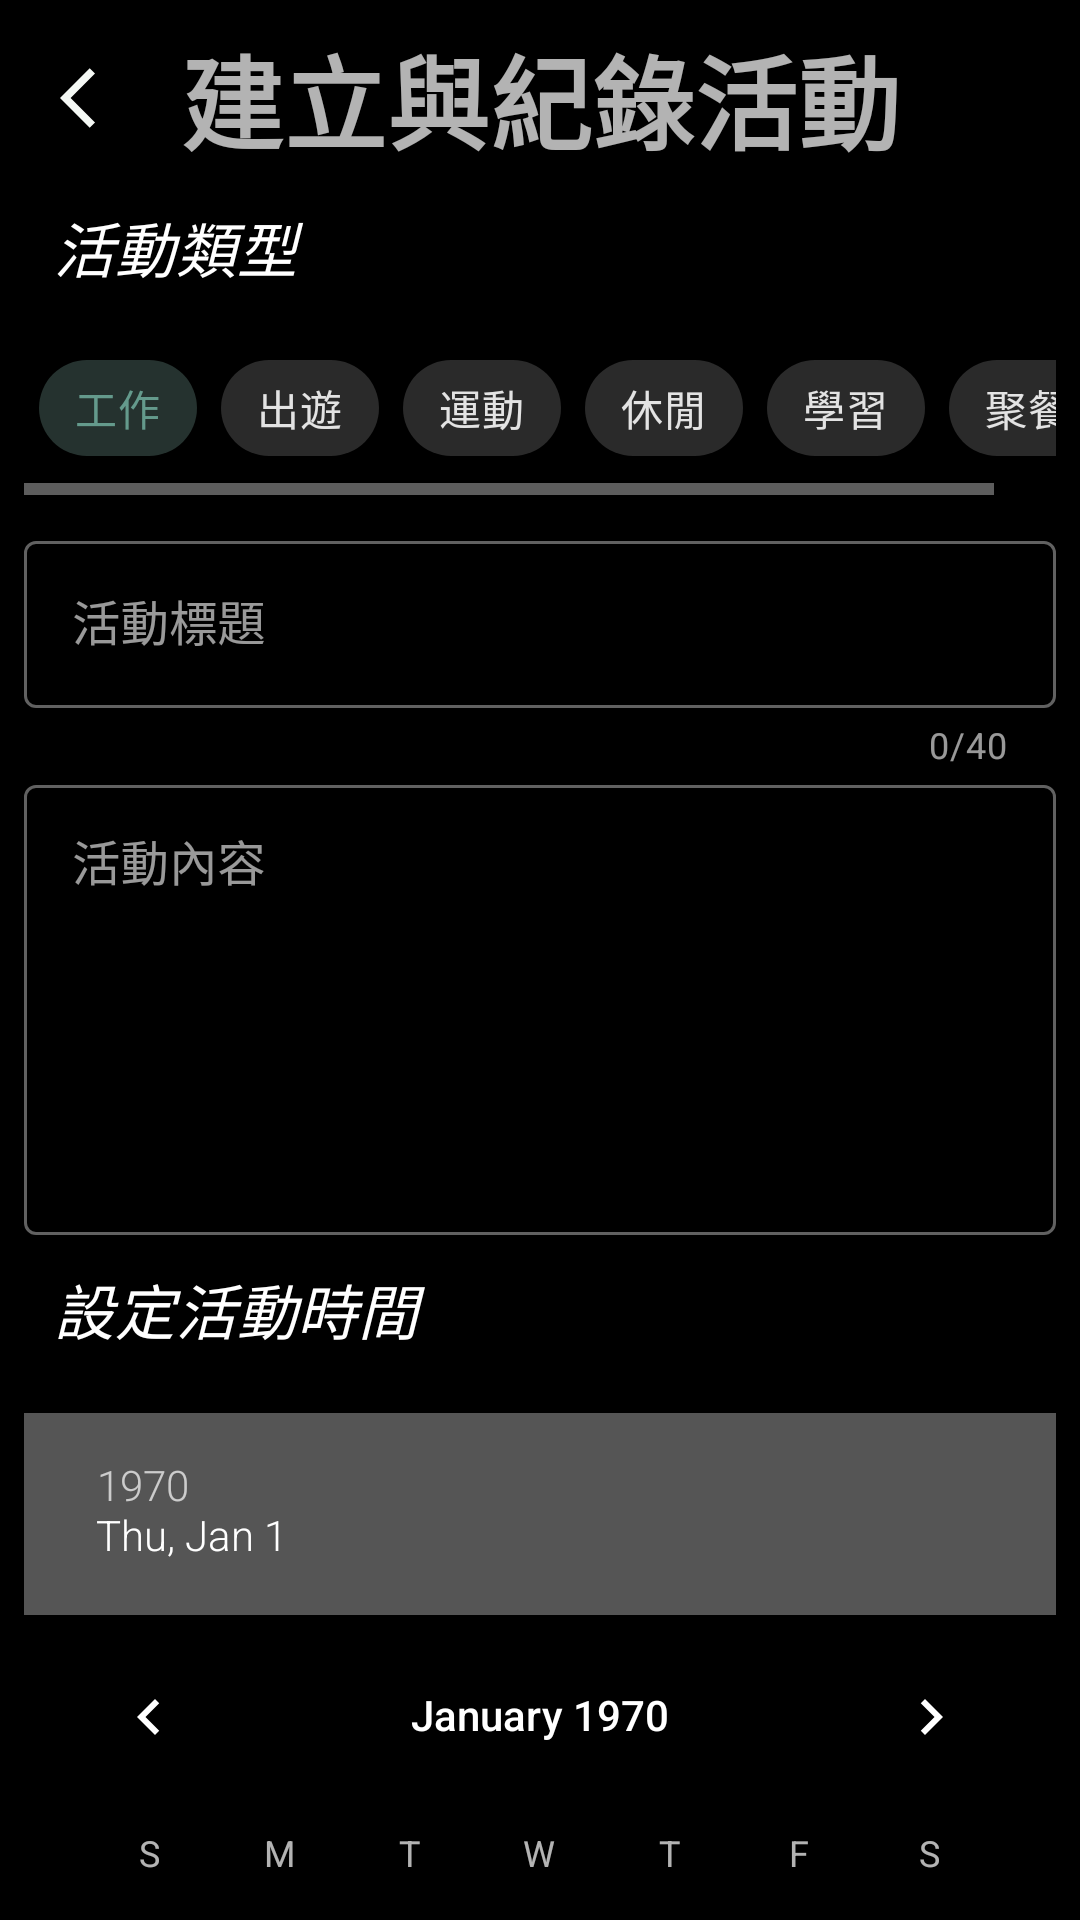

Produce the Android XML layout that renders to this screen, including the resource entries it uses.
<!-- AndroidManifest.xml: application theme Theme.ToDoList -->
<!-- res/layout/fragment_editevent.xml -->
<?xml version="1.0" encoding="utf-8"?>
<androidx.appcompat.widget.LinearLayoutCompat xmlns:android="http://schemas.android.com/apk/res/android"
    xmlns:app="http://schemas.android.com/apk/res-auto"
    xmlns:tools="http://schemas.android.com/tools"
    android:layout_width="match_parent"
    android:layout_height="match_parent"
    android:orientation="vertical"
    android:padding="8dp">

    <FrameLayout
        android:id="@+id/editevent_title_linearLayout"
        android:layout_width="match_parent"
        android:layout_height="wrap_content">

        <include
            android:id="@+id/backHomeArrow_but"
            android:layout_gravity="center_vertical"
            layout="@layout/custom_button_backarrow"
            android:layout_width="wrap_content"
            android:layout_height="wrap_content"
            />

        <TextView
            android:id="@+id/editFragmentTitle_textView"
            style="@style/TextAppearance.MaterialComponents.Headline4"
            android:layout_width="match_parent"
            android:layout_height="wrap_content"
            android:gravity="center"
            android:text="建立與紀錄活動"
            android:textStyle="bold" />
    </FrameLayout>

    <androidx.core.widget.NestedScrollView
        android:id="@+id/evenContent_scroll"
        android:layout_width="match_parent"
        android:layout_height="match_parent">

        <androidx.appcompat.widget.LinearLayoutCompat
            android:layout_width="match_parent"
            android:layout_height="wrap_content"
            android:orientation="vertical">

            <TextView
                style="@style/TextAppearance.MaterialComponents.Headline6"
                android:layout_width="match_parent"
                android:layout_height="wrap_content"
                android:padding="10dp"
                android:text="活動類型"
                android:textStyle="italic" />

            <HorizontalScrollView
                android:layout_width="match_parent"
                android:layout_height="wrap_content">

                <com.google.android.material.chip.ChipGroup
                    android:id="@+id/edit_selectedType_chipGroup"
                    android:layout_width="wrap_content"
                    android:layout_height="wrap_content"
                    app:singleLine="true"
                    android:padding="5dp"
                    app:singleSelection="true">

                    <com.google.android.material.chip.Chip
                        android:layout_width="wrap_content"
                        android:layout_height="wrap_content"
                        style="@style/Widget.MaterialComponents.Chip.Choice"
                        android:checked="true"
                        android:text="工作" />

                    <com.google.android.material.chip.Chip
                        android:layout_width="wrap_content"
                        android:layout_height="wrap_content"
                        style="@style/Widget.MaterialComponents.Chip.Choice"
                        android:text="出遊" />

                    <com.google.android.material.chip.Chip
                        android:layout_width="wrap_content"
                        android:layout_height="wrap_content"
                        style="@style/Widget.MaterialComponents.Chip.Choice"
                        android:text="運動" />

                    <com.google.android.material.chip.Chip
                        android:layout_width="wrap_content"
                        android:layout_height="wrap_content"
                        style="@style/Widget.MaterialComponents.Chip.Choice"
                        android:text="休閒" />
                    <com.google.android.material.chip.Chip
                        android:layout_width="wrap_content"
                        android:layout_height="wrap_content"
                        style="@style/Widget.MaterialComponents.Chip.Choice"
                        android:text="學習"
                        />
                    <com.google.android.material.chip.Chip
                        android:layout_width="wrap_content"
                        android:layout_height="wrap_content"
                        style="@style/Widget.MaterialComponents.Chip.Choice"
                        android:text="聚餐" />
                </com.google.android.material.chip.ChipGroup>
            </HorizontalScrollView>

            <com.google.android.material.textfield.TextInputLayout
                android:id="@+id/title_InputLayout"
                style="@style/Widget.MaterialComponents.TextInputLayout.OutlinedBox"
                android:layout_width="match_parent"
                android:layout_height="wrap_content"
                android:layout_marginTop="10dp"
                android:hint="活動標題"
                app:counterEnabled="true"
                app:counterMaxLength="40"
                app:endIconMode="clear_text">

                <com.google.android.material.textfield.TextInputEditText
                    android:id="@+id/title_Edittext"
                    android:layout_width="match_parent"
                    android:layout_height="wrap_content"
                    android:imeOptions="actionNext"
                    android:inputType="text"
                    android:maxLength="40"
                    android:singleLine="true"
                    tools:ignore="SpeakableTextPresentCheck" />

            </com.google.android.material.textfield.TextInputLayout>

            <com.google.android.material.textfield.TextInputLayout
                android:id="@+id/content_InputLayout"
                style="@style/Widget.MaterialComponents.TextInputLayout.OutlinedBox"
                android:layout_width="match_parent"
                android:layout_height="wrap_content"
                android:hint="活動內容"
                app:endIconMode="clear_text">

                <com.google.android.material.textfield.TextInputEditText
                    android:id="@+id/content_editText"
                    android:layout_width="match_parent"
                    android:layout_height="150dp"
                    android:gravity="top|start"
                    android:imeOptions="actionDone"
                    android:maxLength="400" />

            </com.google.android.material.textfield.TextInputLayout>

            <TextView
                style="@style/TextAppearance.MaterialComponents.Headline6"
                android:layout_width="match_parent"
                android:layout_height="wrap_content"
                android:padding="10dp"
                android:text="設定活動時間"
                android:textStyle="italic" />

            <DatePicker
                android:id="@+id/datePicker"
                android:layout_width="match_parent"
                android:layout_height="wrap_content"
                android:layout_gravity="center"
                android:layout_marginTop="10dp"
                android:nestedScrollingEnabled="true" />

            <com.google.android.material.button.MaterialButton
                android:id="@+id/addEvent_btn"
                style="@style/DefaultMaterialButtonStyle"
                android:layout_width="match_parent"
                android:layout_height="wrap_content"
                android:backgroundTint="@color/darkGrey"
                android:clickable="false"
                android:padding="10dp"
                android:text="建立活動"
                android:textSize="30sp"
                android:textStyle="bold" />
        </androidx.appcompat.widget.LinearLayoutCompat>
    </androidx.core.widget.NestedScrollView>
</androidx.appcompat.widget.LinearLayoutCompat>
<!-- res/layout/custom_button_backarrow.xml (included above) -->
<?xml version="1.0" encoding="utf-8"?>
<ImageButton xmlns:tools="http://schemas.android.com/tools"
    android:id="@+id/backArrow_but"
    xmlns:android="http://schemas.android.com/apk/res/android"
    android:backgroundTint="@android:color/transparent"
    android:src="@drawable/ic_baseline_arrow_back_ios_24"
    android:layout_height="wrap_content"
    android:layout_width="wrap_content"
    tools:ignore="SpeakableTextPresentCheck" />
<!-- resources referenced by this layout -->
<resources>
  <color name="darkGrey">#4D4D4D</color>
  <!-- drawable ic_baseline_arrow_back_ios_24 (drawable) -->
  <vector android:autoMirrored="true" android:height="24dp"
      android:tint="#F4F8F4" android:viewportHeight="24"
      android:viewportWidth="24" android:width="24dp" xmlns:android="http://schemas.android.com/apk/res/android">
      <path android:fillColor="@android:color/white" android:pathData="M11.67,3.87L9.9,2.1 0,12l9.9,9.9 1.77,-1.77L3.54,12z"/>
  </vector>
  <style name="DefaultMaterialButtonStyle" parent="Widget.MaterialComponents.Button">
          <item name="android:backgroundTint">@color/primaryColor</item>
          <item name="shapeAppearance">@style/ShapeAppearance_Radius_10dp</item>
      </style>
  <style name="Theme.ToDoList" parent="Theme.MaterialComponents.NoActionBar.Bridge">
          
          <item name="colorPrimary">@color/primaryLightColor</item>
          <item name="colorPrimaryVariant">@color/primaryColor</item>
          <item name="colorOnPrimary">@color/primaryTextColor</item>
          
          <item name="colorSecondary">@color/secondaryDarkColor</item>
          <item name="colorSecondaryVariant">@color/secondaryLightColor</item>
          <item name="colorOnSecondary">@color/secondaryTextColor</item>
          
          <item name="android:statusBarColor">@color/black</item>
          
          <item name="android:textViewStyle">@style/DefaultTextViewStyle</item>
          <item name="android:windowBackground">@color/black</item>
  
          
          <item name="shapeAppearanceMediumComponent">@style/ShapeAppearance_Radius_10dp</item>
          <item name="floatingActionButtonStyle">@style/Custom.FAB</item>
          <item name="extendedFloatingActionButtonStyle">@style/Custom.ExtendedFAB</item>
          <item name="circularProgressIndicatorStyle">@style/Widget.Material.Custom.CircularIndicatorStyle</item>
      </style>
  <color name="primaryColor">#424242</color>
  <style name="ShapeAppearance_Radius_10dp">
          <item name="cornerFamily">rounded</item>
          <item name="cornerSize">10dp</item>
      </style>
  <color name="primaryLightColor">@color/atrovirens</color>
  <color name="primaryTextColor">#EDEDED</color>
  <color name="secondaryDarkColor">#494949</color>
  <color name="secondaryLightColor">#a4a4a4</color>
  <color name="secondaryTextColor">#EDEDED</color>
  <color name="black">#FF000000</color>
  <style name="DefaultTextViewStyle" parent="Widget.MaterialComponents.TextView">
          <item name="android:textSize">14sp</item>
          <item name="android:textColor">@color/primaryTextColor</item>
          <item name="android:textStyle">normal</item>
          <item name="android:fontFamily">sans-serif-light</item>
      </style>
  <style name="Custom.FAB" parent="Widget.MaterialComponents.FloatingActionButton">
          <item name="materialThemeOverlay">@style/ThemeOverlay.App.FloatingActionButton</item>
          <item name="shapeAppearanceSmallComponent">@style/ShapeAppearance.App.SmallComponent</item>
      </style>
  <style name="Custom.ExtendedFAB" parent="Widget.MaterialComponents.ExtendedFloatingActionButton.Icon">
          <item name="materialThemeOverlay">@style/ThemeOverlay.App.FloatingActionButton</item>
          <item name="shapeAppearanceSmallComponent">@style/ShapeAppearance.App.SmallComponent</item>
      </style>
  <color name="atrovirens">#649A8C</color>
  <style name="ThemeOverlay.App.FloatingActionButton" parent="">
          <item name="colorSecondary">@color/lightYellow</item>
          <item name="colorOnSecondary">@color/black</item>
          <item name="colorOnSurface">@color/black</item>
      </style>
  <style name="ShapeAppearance.App.SmallComponent" parent="ShapeAppearance.MaterialComponents.SmallComponent">
          <item name="cornerFamily">cut</item>
          <item name="cornerSize">4dp</item>
      </style>
  <color name="lightYellow">#BA7E23</color>
</resources>
